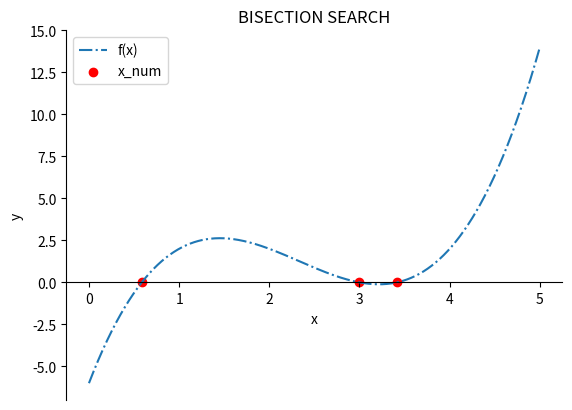

Source code (Python):
#!/usr/bin/env python
# coding: utf-8

# In[1]:


import numpy as np
import matplotlib.pyplot as plt
import math


# In[2]:


def bisection_search(f, a, b, epsilon = 1e-5):
    
    # calculate the values in the ends of the range
    f_a = f(a)
    f_b = f(b)
    
    # must have different signs
    assert f_a * f_b < 0
    
    # prima estimare, mijlocul intervalului initial
    x_num = (a + b) / 2
    
    # required number of iterations
    N = math.floor(1 + math.log((b - a) / epsilon))
    
    # algorithm
    for i in range(N):
        value = f(x_num)
        if value == 0:
            break
        elif f_a * value < 0:
            b= x_num
        else:
            a =x_num
        x_num = (a + b) / 2
        
    return x_num


# In[3]:


# function for which we are looking for solutions
f = lambda x: (x ** 3) - 7 * (x ** 2) + 14 * x - 6

# search in the given ranges
a = bisection_search(f,0,1)
b = bisection_search(f,1,3.2)
c = bisection_search(f,3.2,4)

print(a)
print(b)
print(c)


# In[4]:


# display the result
# create a plot
fig, ax = plt.subplots(1, dpi=200)


# title
plt.title('BISECTION SEARCH')

# configure the axis
ax.spines['bottom'].set_position('zero')
ax.spines['top'].set_color('none')
ax.spines['right'].set_color('none')

# generate points
x = np.linspace(start=0, stop=5, num=1000)

# draw the graph
plt.plot(x, f(x), '-.')

# draw the solutions
plt.scatter([a, b, c], [0, 0, 0], c='red')

# display the legend
plt.legend(['f(x)', 'x_num'])


# tag the axis
plt.xlabel('x')
plt.ylabel('y')

plt.show()


# In[ ]:





# In[ ]:




